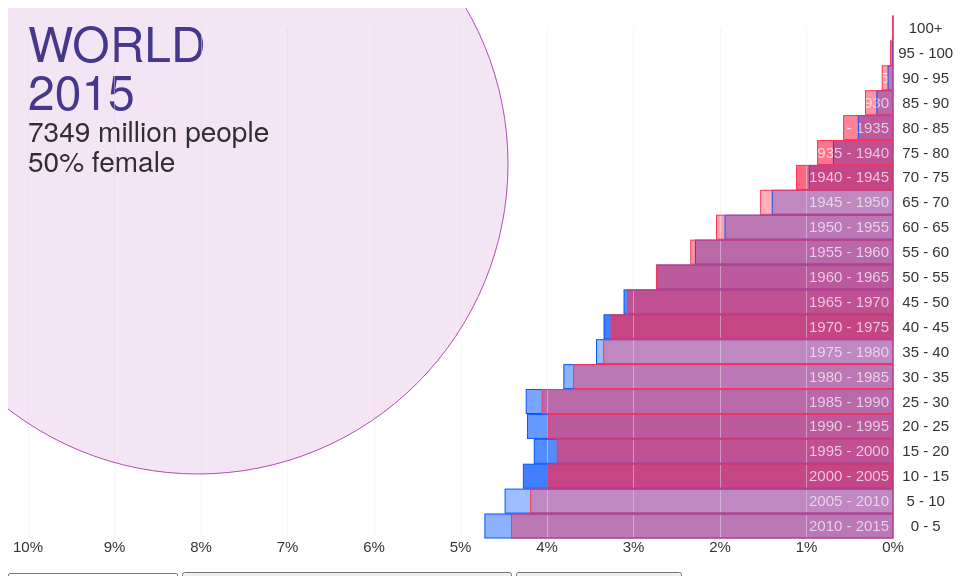
D3 v3 page, settled after 360 driven frames (6 s of simulated time); the page loaded 1 data file(s).


// ── pyramid.js
// Define margins, barWidth and width and height in relation to margins
var margin = {top: 20, right: 75, bottom: 30, left: 20},
    width = 960 - margin.left - margin.right,
    height = 560 - margin.top - margin.bottom,
    barWidth = Math.floor(height / 20) - 1; // will display 19 age categories, this could change

var x = d3.scale.linear().range([width, 0]); // maps to [1910, 2000]
x.domain([0, 0.10 ]); 

var nums = false;
var outlines = true;
var year_now = 2015;
// axis work similarly to scales
// No input is defined on axis scale, just output (for drawing).
var xAxis = d3.svg.axis()
    .orient("bottom")
    .tickSize(height); // creates them across the chart

xAxis.scale(d3.scale.linear().range([width, 0]));
xAxis.tickFormat(function(d) { return Math.round(10 * +d.toFixed(2)) + "%"; });

// Here we go: start drawing the svg
// An SVG element with a bottom-right origin.
var svg = d3.select("body").append("svg")
    .attr("width", width + margin.left + margin.right)
    .attr("height", height + margin.top + margin.bottom)
    .append("g")
    .attr("transform", "translate(" + margin.left + "," + margin.top + ")"); // append a g and shift it in by the margins

// Labels for the current year and country.
var title = svg.append("text")
    .attr("class", "title")
    .attr("dy", "0.71em")
    .text('WORLD'); // I bet I can set this later
var title2 = svg.append("text")
    .attr("class", "title")
    .attr("dy", "1.71em")
    .text(year_now); // dangerous to hardcode the defaults?

// A sliding container to hold the bars birthyears.
var birthyears = svg.append("g")
    .attr("class", "birthyears");

// Rounds off so that we have the appropriate number of digits.  It relies on d3's default significant digit behavior 
function calc_sig_digits(biggest) {
  if (biggest > 6600) {
    return 0;
  } else if (biggest > 660) {
    return 1;
  } else if (biggest > 66) {
    return 2;
  } else {
    return 3;
  }
}

d3.csv("processed_data.csv", function(error, data) {

  // Convert strings to numbers. sex and country not coverted
  data.forEach(function(d) {
    d.people = parseFloat(d.people);
    d.year = +d.year;
    d.age = +d.age;
  });

  // Compute the extent of the data set in age and years.
  max_age = d3.max(data, function(d) { return d.age; }),
  min_year = d3.min(data, function(d) { return d.year; }), // across ALL countries...could be a problem
  max_year = d3.max(data, function(d) { return d.year; }),
  year = year_now,
  country_i = 0;

  // Update the scale input domains.
  y = d3.scale.linear().domain([year - max_age, year]).range([0, height - barWidth / 2]); // maps current year to earliest birth year 

  // Sums total population by country and year.
  // Used for circles and calculating proportions
  data_sums = d3.nest()
      .key(function(d) { return d.country; }) // rollup by year
      .key(function(d) { return d.year; }) // rollup by year
      .rollup(function(d) { 
          return d3.sum(d, function(g) {return g.people; });
      })
      .map(data);

  // Sum by year, then country, to use for maximum size of each country
  var pop2015 = d3.nest()
      .key(function(d) { return d.year; }) // rollup by year
      .key(function(d) { return d.country; }) // rollup by year
      .rollup(function(d) { 
          return d3.sum(d, function(g) {
	      return g.people; });
      })
      .map(data);
  pop2015 = pop2015[2015];

  // Sum by year, then country, to use for maximum size of each country
  country_maxs = d3.nest()
      .key(function(d) { return d.country; }) // rollup by year
      .rollup(function(d) { 
          return d3.max(d, function(g) {
	      return g.people; });
      })
      .map(data);
//  console.log(JSON.stringify(country_maxs['United States of America']));

  // Produce a map from country and year and to % female.
  // Used for gender ratio in the circle
  data_sex = d3.nest()
      .key(function(d) { return d.country; }) // rollup by year
      .key(function(d) { return d.year; }) // rollup by year
      .key(function(d) { return d.sex; }) // rollup by year
      .rollup(function(d) { 
          return d3.sum(d, function(g) {return g.people; });
      })
      .map(data);

  // Sorts by population
  var country_list = Object.keys(pop2015).sort(function(a,b){return pop2015[b]-pop2015[a]});
  var max_country_i = country_list.length;

  this_country = "WORLD";
  max_group = country_maxs[this_country];
  sig_digs = calc_sig_digits(max_group);


  var dropDown = d3.select("#dd").append("select")
                    .attr("name", "country-list");
  var options = dropDown.selectAll("option")
         .data(country_list)
         .enter()
         .append("option");
  options.text(function (d, i) { return d; })
         .attr("value", function (d, i) { return i; });


  // Prep for circles
  var pop_max = d3.max(data, function(d) { return data_sums[this_country][d.year] });
  var radius = d3.scale.sqrt()
    .domain([0, data_sums['WORLD'][year_now]])
    .range([0, 310]);

  // PROPORTIONS
  // Produce a map from country, year and birthyear to [male, female].
  data2 = d3.nest()
      .key(function(d) { return d.country; }) // rollup by year
      .key(function(d) { return d.year; }) // rollup by year
      .key(function(d) { return d.year - d.age; }) // then birthyear
      .rollup(function(v) { return v.map(function(d) { return d.people / data_sums[d.country][d.year]; }); }) // sex is the only variable left out, I think that's why it rollsup by it
      .map(data);

  // TOTALS
  // Produce a map from country, year and birthyear to [male, female].
  data3 = d3.nest()
      .key(function(d) { return d.country; }) // rollup by year
      .key(function(d) { return d.year; }) // rollup by year
      .key(function(d) { return d.year - d.age; }) // then birthyear
      .rollup(function(v) { return v.map(function(d) { return d.people; }); }) // sex is the only variable left out, that's why it rollsup by it
      .map(data);

  // Add X axis to show the population values.
  svg.append("g")
     .attr("class", "x axis")
     .call(xAxis)
     .selectAll("g")
     .filter(function(value) { return !value; })
     .classed("zero", true); // this and the above line have something to do with the 0-line styling

  // Add labeled rects for each birthyear, only those positioned on the svg are rendered (so that no enter or exit is required).
  // Data entered is all the possible birthyears
  birthyear = birthyears.selectAll(".birthyear")
      .data(d3.range(min_year - max_age, max_year + 1, 5))
    .enter().append("g")
      .attr("class", "birthyear")
      .attr("fill-opacity", function(birthyear) { return 0.35 + ((birthyear % 30)) / 65 })
      .attr("transform", function(birthyear) { return "translate(0," + y(birthyear) + ")"; });

  birthyear.selectAll("rect")
      .data(function(birthyear) { return data2[this_country][year][birthyear] || [0, 0]; })
    .enter().append("rect")
      .attr("y", -barWidth / 2)
      .attr("height", barWidth)
      .attr("x", x) // NOTE that this is done after domain is set
      .attr("width", function(value) { return width - x(value); });

//  birthyear.selectAll("rect:last-child")
//      .attr("stroke", "black");

  // Add labels to show birthyear.
  birthyear.append("text")
      .attr("transform", "translate(-20,5)")
      .attr("x", width - 24)
      .text(function(birthyear) { return (birthyear - 5).toString() + " - " + birthyear.toString(); });

  now = svg.selectAll(".now")
      .data(d3.range(min_year - max_age, max_year + 1, 5))
    .enter().append("g")
      .attr("class", "now")
      .attr("fill-opacity", 0.05)
      .attr("transform", function(now) { return "translate(0," + y(now) + ")"; });

  now.selectAll("rect")
      .data(function(now) { return data2[this_country][year_now][now] || [0, 0]; })
    .enter().append("rect")
      .attr("y", -barWidth / 2)
      .attr("height", barWidth)
      .attr("x", x)
      .attr("width", function(value) { return width - x(value); });

  // Add labels to show age (separate; not animated).
  svg.selectAll(".age")
      .data(d3.range(0, max_age + 1, 5))
    .enter().append("text")
      .attr("transform", "translate(22,5)")
      .attr("class", "age")
      .attr("y", function(age) { return y(year - age); })
      .attr("x", width + 0)
      .attr("dx", ".71em")
      .text(function(age) { 
	   
	  if (age === 100) { return age.toString() + "+"}
	  else {return age.toString() + " - " + (age + 5).toString();}
      });

  // todo: Make these into a group (g)  also add to CSS
  var ratio = data_sex[this_country][year][2] / (data_sex[this_country][year][2] + data_sex[this_country][year][1]);

  var hue_scale = d3.scale.linear().domain([0.3,0.7]).range([240, 360]);
  var hue = hue_scale(ratio);
  var cx = 170;
  var cy = 136;
  var circle = svg.append("circle").attr("id", "circle")
     .attr("fill", "hsl(" + hue + ", 40%, 50%)")
     .attr("fill-opacity", 0.1)
     .attr("transform", "translate(" + cx + "," + cy+ ")") 
     .attr("r", function() { return radius(data_sums[this_country][year]);});

  circle_o = svg.append("circle").attr("id", "circle_o")
     .attr("fill", "hsl(" + hue + ", 40%, 50%)")
     .attr("fill-opacity", 0.05)
     .attr("stroke", "hsl(" + hue + ", 40%, 50%)")
     .attr("transform", "translate(" + cx + "," + cy+ ")") 
     .attr("r", function() { return radius(data_sums[this_country][year_now]);});

  cx = cx - 170;
  cy = cy - 22 + 0;
  var circle_text1 = svg.append("text")
      .attr("class", "circle")
      .attr("transform", "translate(" + cx + "," + cy+ ")") 
      .text(function() { return Math.round(data_sums[this_country][year] / 1e3) + " million people"; });
  cy = cy + 30;
  var circle_text2 = svg.append("text")
      .attr("class", "circle")
      .attr("transform", "translate(" + cx + "," + cy+ ")") 
      .text(function() { 
	      return Math.round(100 * +ratio.toFixed(4)) + "% female"; 
  });

  ////////////////////////////////////////////////////////////////////
  // Allow the arrow keys to change the displayed year.
  ////////////////////////////////////////////////////////////////////
  window.focus();
  d3.select(window).on("keydown", function() {
    switch (d3.event.keyCode) {
        case 40: year -= 5; if (year < min_year) {year = max_year}; break; // D
        case 38: year += 5; if (year > max_year) {year = min_year}; break; // U
        case 37: country_i -= 1; if(country_i < 0) { country_i = max_country_i - 1 }; break; // L
        case 39: country_i += 1; if(country_i >= max_country_i) { country_i = 0}; break; // R
    }
    this_country = country_list[country_i];
    max_group = country_maxs[this_country];
    sig_digs = calc_sig_digits(max_group); 
    update();
  });

  dropDown.on("change", function() {
      country_i = d3.event.target.value;
      this_country = country_list[country_i];
      max_group = country_maxs[this_country];
      sig_digs = calc_sig_digits(max_group); 
      update();
      this.blur();
  });

  ////////////////////////////////////////////////////////////////////
  // Function for updating the data based on arrow keys
  ////////////////////////////////////////////////////////////////////
  function update() {
    if (!(year in data2[this_country])) return;
    title.text(this_country);
    title2.text(year);

    birthyears.transition().duration(850)
        .attr("transform", "translate(0," + (y(year_now) - y(year)) + ")");

    // NUMERICAL TOTALS
    if (nums) {

// If I wanted to bring back birth cohorts it would be something like this
//        now.transition().duration(850)
//       .attr("transform", function(now) { return "translate(0," + y(now + year_now - year) + ")"; });

        x.domain([0, max_group]);
        birthyear.selectAll("rect")
          .data(function(birthyear) { return data3[this_country][year][birthyear] || [0, 0]; })
          .transition().duration(850)
          .attr("x", x)
          .attr("width", function(value) { return width - x(value); });

        now.selectAll("rect")
         .data(function(now) { return data3[this_country][year_now][now] || [0, 0]; })
          .transition().duration(850)
          .attr("x", x)
          .attr("width", function(value) { return width - x(value); });

	xAxis.tickFormat(function(d) { return (d / 1e3).toFixed(sig_digs) + "M"; });
        xAxis.scale(x);
        svg.transition().duration(1).select(".x.axis").call(xAxis)

    // % PROPORTIONS
    } else {

        birthyear.selectAll("rect")
          .data(function(birthyear) { return data2[this_country][year][birthyear] || [0, 0]; })
         .transition().duration(850)
          .attr("x", x)
          .attr("width", function(value) { return width - x(value); });

        now.selectAll("rect")
         .data(function(now) { return data2[this_country][year_now][now] || [0, 0]; })
          .transition().duration(850)
          .attr("x", x)
          .attr("width", function(value) { return width - x(value); });
    }

    ratio = data_sex[this_country][year][2] / (data_sex[this_country][year][2] + data_sex[this_country][year][1]);
    hue = hue_scale(ratio);
    circle.transition().duration(850)
        .attr("fill", "hsl(" + hue + ", 40%, 50%)")
        .attr("r", function() { return radius(data_sums[this_country][year]);});
    circle_o.transition().duration(850)
        .attr("fill", "hsl(" + hue + ", 40%, 50%)")
        .attr("stroke", "hsl(" + hue + ", 40%, 50%)")
        .attr("r", function() { return radius(data_sums[this_country][year_now]);});
    circle_text1.transition().duration(850)
        .text(function() { return Math.round(data_sums[this_country][year] / 1e3) + " million people"; });
    circle_text2.transition().duration(850)
      .text(function() { 
	      return Math.round(1000 * +ratio.toFixed(3)) / 10 + "% female"; 
      });
  }

});

////////////////////////////////////////////////////////////////////
// TOGGLE Function
////////////////////////////////////////////////////////////////////
function makeNumbers() {
    if (nums) { nums = false }
    else { nums = true }

    // NUMERICAL TOTALS
    if (nums) {
//      For BIRTH COHORTS
//      now.transition().duration(850)
//      .attr("transform", function(now) { return "translate(0," + y(now) + ")"; });
//      I think it's the below
//      .attr("transform", function(now) { return "translate(0," + y(now + year_now - year) + ")"; });

        x.domain([0, max_group]);
        birthyear.selectAll("rect")
          .data(function(birthyear) { return data3[this_country][year][birthyear] || [0, 0]; })
          .transition().duration(850)
          .attr("x", x)
          .attr("width", function(value) { return width - x(value); });
        now.selectAll("rect")
          .data(function(now) { return data3[this_country][year_now][now] || [0, 0]; })
          .transition().duration(850)
          .attr("x", x)
          .attr("width", function(value) { return width - x(value); });
        xAxis.tickFormat(function(d) { return (d / 1e3).toFixed(sig_digs) + "M"; });
        xAxis.scale(x);

    // % PROPORTIONS
    } else {

        x.domain([0, 0.10 ]);
        birthyear.selectAll("rect")
          .data(function(birthyear) { return data2[this_country][year][birthyear] || [0, 0]; })
          .transition().duration(850)
          .attr("x", x)
          .attr("width", function(value) { return width - x(value); });
        now.selectAll("rect")
          .data(function(now) { return data2[this_country][year_now][now] || [0, 0]; })
          .transition().duration(850)
          .attr("x", x)
          .attr("width", function(value) { return width - x(value); });
        xAxis.tickFormat(function(d) { return Math.round(100 * +d.toFixed(2)) + "%"; });
        xAxis.scale(x);

    }

    svg.transition().duration(1).select(".x.axis").call(xAxis)
}


////////////////////////////////////////////////////////////////////
// 2015 Function
////////////////////////////////////////////////////////////////////
function doOutlines() {
    if (outlines) { outlines = false }
    else { outlines = true }

    // Re-Add Outlines
    if (outlines) {
        now.selectAll("rect").transition().duration(850)
          .attr("fill-opacity", 0.05)
          .attr("stroke-opacity", 1.00);
        circle_o.transition().duration(850)
          .attr("fill-opacity", 0.05)
          .attr("stroke-opacity", 1.00);

    // Drop Outlines
    } else {
        now.selectAll("rect").transition().duration(850)
          .attr("fill-opacity", 0.00)
          .attr("stroke-opacity", 0.00);
        circle_o.transition().duration(850)
          .attr("fill-opacity", 0.00)
          .attr("stroke-opacity", 0.00);

    }

}


### data: processed_data.csv
country, year, sex, age, people
WORLD, 1950, 1, 0, 171851
WORLD, 1950, 1, 5, 137992
WORLD, 1950, 1, 10, 133274
WORLD, 1950, 1, 15, 121693
WORLD, 1950, 1, 20, 112394
WORLD, 1950, 1, 25, 96594
WORLD, 1950, 1, 30, 83386
WORLD, 1950, 1, 35, 80597
WORLD, 1950, 1, 40, 73083
WORLD, 1950, 1, 45, 63136
WORLD, 1950, 1, 50, 52594
WORLD, 1950, 1, 55, 42523
WORLD, 1950, 1, 60, 34370
WORLD, 1950, 1, 65, 25050
WORLD, 1950, 1, 70, 16560
WORLD, 1950, 1, 75, 9401
WORLD, 1950, 1, 80, 5522
WORLD, 1950, 1, 85, 0.0
WORLD, 1950, 1, 90, 0.0
WORLD, 1950, 1, 95, 0.0
WORLD, 1950, 1, 100, 0.0
WORLD, 1955, 1, 0, 205695
WORLD, 1955, 1, 5, 160575
WORLD, 1955, 1, 10, 134704
WORLD, 1955, 1, 15, 130203
WORLD, 1955, 1, 20, 117900
WORLD, 1955, 1, 25, 108803
WORLD, 1955, 1, 30, 93329
WORLD, 1955, 1, 35, 80061
WORLD, 1955, 1, 40, 76750
WORLD, 1955, 1, 45, 68303
WORLD, 1955, 1, 50, 58306
WORLD, 1955, 1, 55, 46689
WORLD, 1955, 1, 60, 35879
WORLD, 1955, 1, 65, 26789
WORLD, 1955, 1, 70, 17462
WORLD, 1955, 1, 75, 9938
WORLD, 1955, 1, 80, 6199
WORLD, 1955, 1, 85, 0.0
WORLD, 1955, 1, 90, 0.0
WORLD, 1955, 1, 95, 0.0
WORLD, 1955, 1, 100, 0.0
WORLD, 1960, 1, 0, 219839
WORLD, 1960, 1, 5, 194365
WORLD, 1960, 1, 10, 157670
WORLD, 1960, 1, 15, 131774
WORLD, 1960, 1, 20, 126546
WORLD, 1960, 1, 25, 115017
WORLD, 1960, 1, 30, 105685
WORLD, 1960, 1, 35, 90088
WORLD, 1960, 1, 40, 76434
WORLD, 1960, 1, 45, 72386
WORLD, 1960, 1, 50, 63309
WORLD, 1960, 1, 55, 51970
WORLD, 1960, 1, 60, 39505
WORLD, 1960, 1, 65, 28092
WORLD, 1960, 1, 70, 18852
WORLD, 1960, 1, 75, 10535
WORLD, 1960, 1, 80, 6785
WORLD, 1960, 1, 85, 0.0
... 72,264 more rows